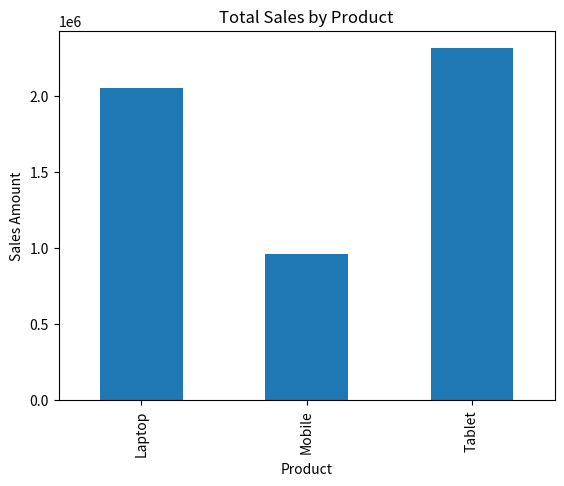
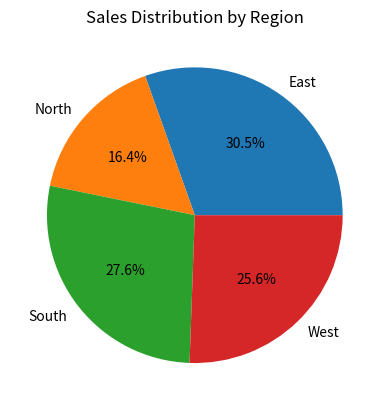
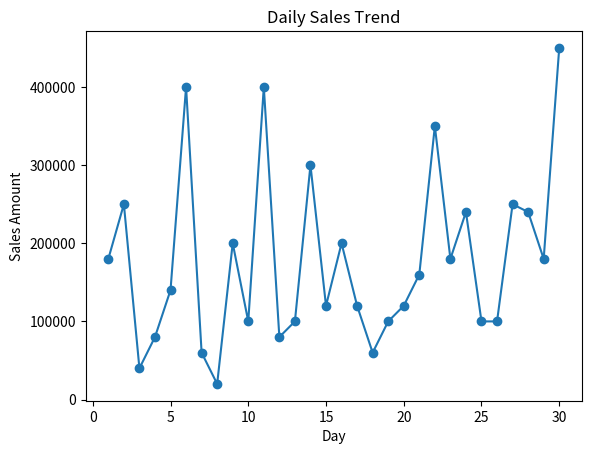

Source code (Python) for these figures, in order:
import numpy as np
import pandas as pd
import matplotlib.pyplot as plt

print("Program started")
np.random.seed(42) 

products = ["Laptop", "Mobile", "Tablet"]
regions = ["North", "South", "East", "West"]

num_records = 30

data = {
    "Day": np.arange(1, num_records + 1),
    "Product": np.random.choice(products, num_records),
    "Region": np.random.choice(regions, num_records),
    "Quantity": np.random.randint(1, 10, num_records),
    "Price": np.random.choice([20000, 30000, 50000], num_records)
}

df = pd.DataFrame(data)

df["Total_Sales"] = np.multiply(df["Quantity"], df["Price"])

print("\n--- SALES DATA ---")
print(df.head())

product_sales = df.groupby("Product")["Total_Sales"].sum()

region_sales = df.groupby("Region")["Total_Sales"].sum()

daily_sales = df.groupby("Day")["Total_Sales"].sum()

plt.figure()
product_sales.plot(kind="bar")
plt.title("Total Sales by Product")
plt.xlabel("Product")
plt.ylabel("Sales Amount")
plt.show()

plt.figure()
region_sales.plot(kind="pie", autopct="%1.1f%%")
plt.title("Sales Distribution by Region")
plt.ylabel("")
plt.show()

plt.figure()
plt.plot(daily_sales.index, daily_sales.values, marker='o')
plt.title("Daily Sales Trend")
plt.xlabel("Day")
plt.ylabel("Sales Amount")
plt.show()
print("\nProgram finished successfully")
input("Press Enter to exit...")



